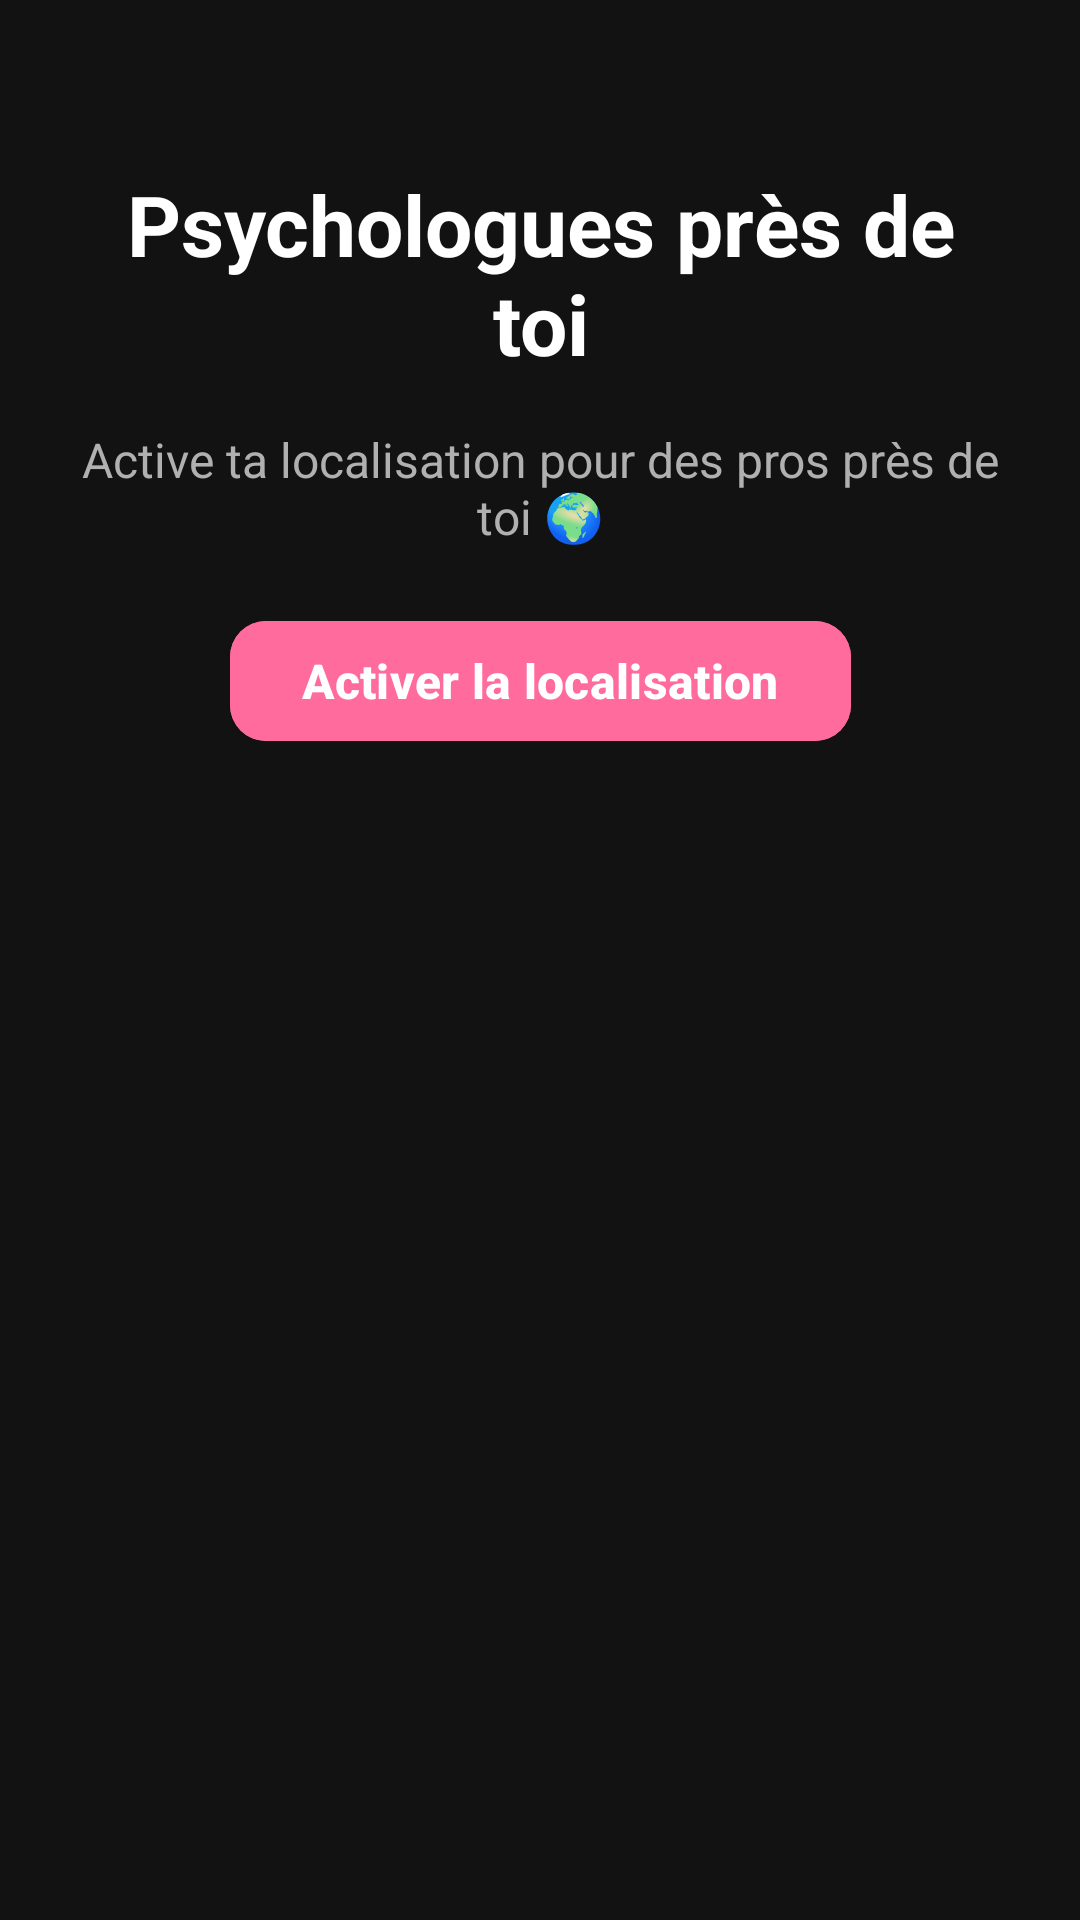

The Android layout XML behind this screen, and the referenced resources:
<!-- AndroidManifest.xml: application theme Theme.VibeCheck -->
<!-- res/layout/activity_psychologist_list.xml -->
<?xml version="1.0" encoding="utf-8"?>
<androidx.constraintlayout.widget.ConstraintLayout xmlns:android="http://schemas.android.com/apk/res/android"
    xmlns:app="http://schemas.android.com/apk/res-auto"
    android:layout_width="match_parent"
    android:layout_height="match_parent"
    android:background="#121212"
    android:padding="24dp">

    <TextView
        android:id="@+id/tvTitle"
        android:layout_width="0dp"
        android:layout_height="wrap_content"
        android:text="Psychologues près de toi"
        android:textSize="28sp"
        android:textStyle="bold"
        android:textColor="#FFFFFF"
        android:gravity="center"
        app:layout_constraintTop_toTopOf="parent"
        app:layout_constraintStart_toStartOf="parent"
        app:layout_constraintEnd_toEndOf="parent"
        android:layout_marginTop="32dp" />

    <TextView
        android:id="@+id/tvLocationPrompt"
        android:layout_width="0dp"
        android:layout_height="wrap_content"
        android:text="Active ta localisation pour des pros près de toi 🌍"
        android:textSize="16sp"
        android:textColor="#B0B0B0"
        android:gravity="center"
        app:layout_constraintTop_toBottomOf="@id/tvTitle"
        app:layout_constraintStart_toStartOf="parent"
        app:layout_constraintEnd_toEndOf="parent"
        android:layout_marginTop="16dp" />

    <com.google.android.material.button.MaterialButton
        android:id="@+id/btnShareLocation"
        android:layout_width="wrap_content"
        android:layout_height="wrap_content"
        android:text="Activer la localisation"
        android:textAllCaps="false"
        android:textSize="16sp"
        android:textStyle="bold"
        android:backgroundTint="#FF6B9D"
        android:textColor="#FFFFFF"
        app:cornerRadius="12dp"
        app:layout_constraintTop_toBottomOf="@id/tvLocationPrompt"
        app:layout_constraintStart_toStartOf="parent"
        app:layout_constraintEnd_toEndOf="parent"
        android:layout_marginTop="20dp" />

    <androidx.recyclerview.widget.RecyclerView
        android:id="@+id/rvPsychologists"
        android:layout_width="0dp"
        android:layout_height="0dp"
        app:layout_constraintTop_toBottomOf="@id/btnShareLocation"
        app:layout_constraintBottom_toBottomOf="parent"
        app:layout_constraintStart_toStartOf="parent"
        app:layout_constraintEnd_toEndOf="parent"
        android:layout_marginTop="32dp"
        android:clipToPadding="false" />

</androidx.constraintlayout.widget.ConstraintLayout>
<!-- resources referenced by this layout -->
<resources>
  <style name="Theme.VibeCheck" parent="Base.Theme.VibeCheck" />
  <style name="Base.Theme.VibeCheck" parent="Theme.Material3.DayNight.NoActionBar">
          
          
      </style>
</resources>
